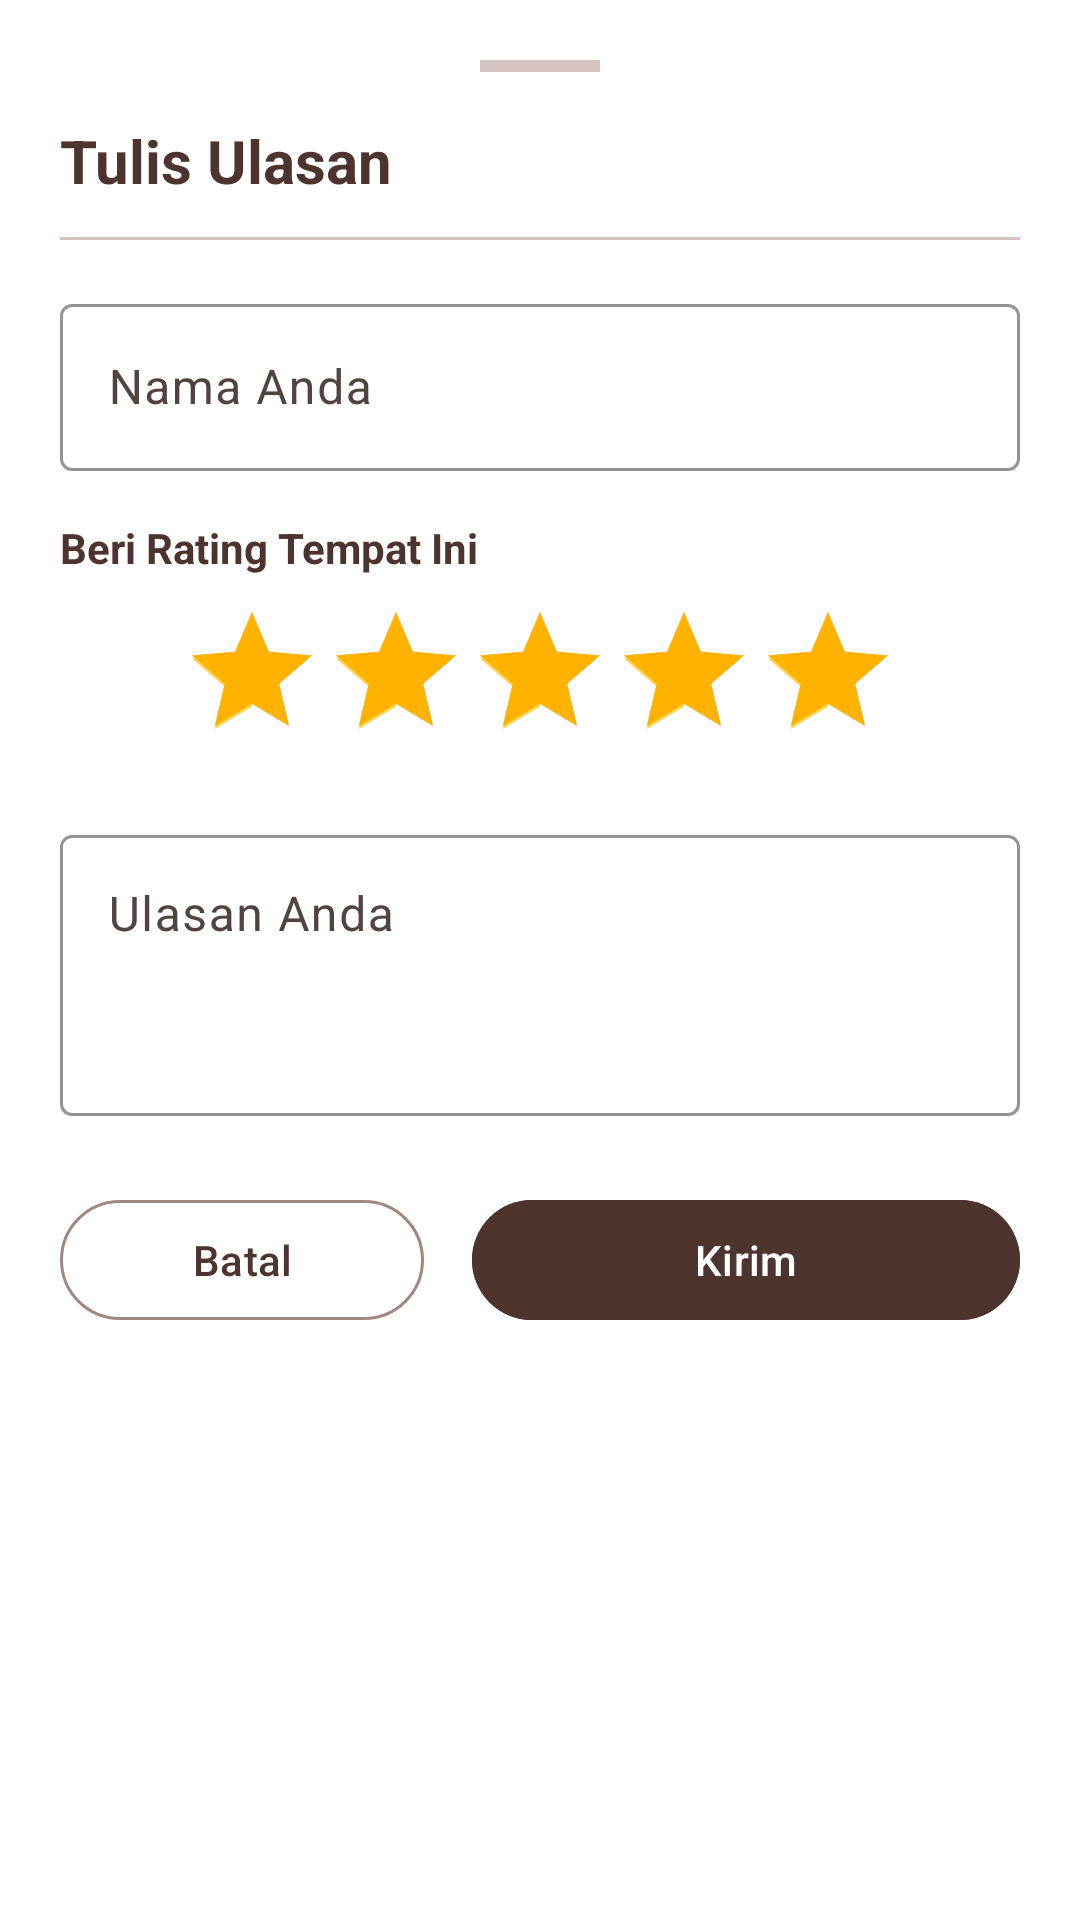

This screen was rendered from an Android layout file. Write that file and the resources it references.
<!-- AndroidManifest.xml: application theme Theme.NgopiYuk -->
<!-- res/layout/dialog_add_review.xml -->
<?xml version="1.0" encoding="utf-8"?>
<LinearLayout xmlns:android="http://schemas.android.com/apk/res/android"
    xmlns:app="http://schemas.android.com/apk/res-auto"
    android:layout_width="match_parent"
    android:layout_height="wrap_content"
    android:orientation="vertical"
    android:padding="20dp"
    android:background="@color/white">

    
    <View
        android:layout_width="40dp"
        android:layout_height="4dp"
        android:layout_gravity="center_horizontal"
        android:layout_marginBottom="16dp"
        android:background="#D4C3BE" />

    <TextView
        android:layout_width="match_parent"
        android:layout_height="wrap_content"
        android:text="@string/review_dialog_title"
        android:textColor="@color/coffee_dark"
        android:textSize="20sp"
        android:textStyle="bold" />

    <com.google.android.material.divider.MaterialDivider
        android:layout_width="match_parent"
        android:layout_height="wrap_content"
        android:layout_marginTop="12dp"
        android:layout_marginBottom="16dp" />

    
    <com.google.android.material.textfield.TextInputLayout
        android:id="@+id/tilName"
        style="@style/Widget.Material3.TextInputLayout.OutlinedBox"
        android:layout_width="match_parent"
        android:layout_height="wrap_content"
        android:hint="@string/review_dialog_name_label"
        app:boxStrokeColor="@color/coffee_primary"
        app:hintTextColor="@color/coffee_primary">

        <com.google.android.material.textfield.TextInputEditText
            android:id="@+id/etReviewerName"
            android:layout_width="match_parent"
            android:layout_height="wrap_content"
            android:inputType="textPersonName"
            android:maxLines="1" />

    </com.google.android.material.textfield.TextInputLayout>

    
    <TextView
        android:layout_width="match_parent"
        android:layout_height="wrap_content"
        android:layout_marginTop="16dp"
        android:text="Beri Rating Tempat Ini"
        android:textColor="@color/coffee_dark"
        android:textSize="14sp"
        android:textStyle="bold" />

    <RatingBar
        android:id="@+id/ratingBarReview"
        android:layout_width="wrap_content"
        android:layout_height="wrap_content"
        android:layout_gravity="center_horizontal"
        android:layout_marginTop="8dp"
        android:layout_marginBottom="16dp"
        android:numStars="5"
        android:stepSize="1.0"
        android:rating="5"
        android:progressTint="#FFB300"
        android:progressBackgroundTint="#D4C3BE"
        android:secondaryProgressTint="#FFD54F" />

    
    <com.google.android.material.textfield.TextInputLayout
        android:id="@+id/tilComment"
        style="@style/Widget.Material3.TextInputLayout.OutlinedBox"
        android:layout_width="match_parent"
        android:layout_height="wrap_content"
        android:hint="@string/review_dialog_comment_label"
        app:boxStrokeColor="@color/coffee_primary"
        app:hintTextColor="@color/coffee_primary">

        <com.google.android.material.textfield.TextInputEditText
            android:id="@+id/etReviewComment"
            android:layout_width="match_parent"
            android:layout_height="wrap_content"
            android:gravity="top"
            android:inputType="textMultiLine"
            android:minLines="3"
            android:scrollbars="vertical" />

    </com.google.android.material.textfield.TextInputLayout>

    
    <LinearLayout
        android:layout_width="match_parent"
        android:layout_height="wrap_content"
        android:layout_marginTop="24dp"
        android:orientation="horizontal">

        <com.google.android.material.button.MaterialButton
            android:id="@+id/btnCancelReview"
            style="@style/Widget.Material3.Button.OutlinedButton"
            android:layout_width="0dp"
            android:layout_height="wrap_content"
            android:layout_weight="1"
            android:layout_marginEnd="8dp"
            android:text="@string/review_dialog_cancel"
            app:strokeColor="@color/coffee_accent"
            android:textColor="@color/coffee_dark" />

        <com.google.android.material.button.MaterialButton
            android:id="@+id/btnSubmitReview"
            android:layout_width="0dp"
            android:layout_height="wrap_content"
            android:layout_weight="1.5"
            android:layout_marginStart="8dp"
            android:backgroundTint="@color/coffee_dark"
            android:text="@string/review_dialog_submit"
            android:textColor="@color/white" />

    </LinearLayout>

</LinearLayout>
<!-- resources referenced by this layout -->
<resources>
  <color name="coffee_accent">#A1887F</color>
  <color name="coffee_dark">#4E342E</color>
  <color name="coffee_primary">#6D4C41</color>
  <color name="white">#FFFFFFFF</color>
  <string name="review_dialog_cancel">Batal</string>
  <string name="review_dialog_comment_label">Ulasan Anda</string>
  <string name="review_dialog_name_label">Nama Anda</string>
  <string name="review_dialog_submit">Kirim</string>
  <string name="review_dialog_title">Tulis Ulasan</string>
  <style name="Theme.NgopiYuk" parent="Base.Theme.NgopiYuk" />
  <style name="Base.Theme.NgopiYuk" parent="Theme.Material3.DayNight.NoActionBar">
          
          <item name="colorPrimary">@color/nav_primary</item>
          <item name="colorOnPrimary">@color/white</item>
          <item name="colorPrimaryContainer">#5D4037</item>
          <item name="colorOnPrimaryContainer">#D4ADA1</item>
  
          
          <item name="colorSecondary">#5E604D</item>
          <item name="colorOnSecondary">@color/white</item>
          <item name="colorSecondaryContainer">#E1E1C9</item>
          <item name="colorOnSecondaryContainer">#636451</item>
  
          
          <item name="colorTertiary">#003A11</item>
          <item name="colorOnTertiary">@color/white</item>
          <item name="colorTertiaryContainer">#08531E</item>
          <item name="colorOnTertiaryContainer">#80C683</item>
  
          
          <item name="colorSurface">#FCF9F8</item>
          <item name="colorOnSurface">#1B1C1C</item>
          <item name="colorSurfaceVariant">#E4E2E1</item>
          <item name="colorOnSurfaceVariant">#504441</item>
  
          
          <item name="colorOutline">#827470</item>
          <item name="colorOutlineVariant">#D4C3BE</item>
  
          
          <item name="colorError">#BA1A1A</item>
          <item name="colorOnError">@color/white</item>
          <item name="colorErrorContainer">#FFDAD6</item>
          <item name="colorOnErrorContainer">#93000A</item>
  
          
          <item name="android:statusBarColor">@color/white</item>
          <item name="android:windowLightStatusBar">true</item>
          <item name="android:windowBackground">@color/coffee_light</item>
      </style>
  <color name="nav_primary">#442A22</color>
  <color name="coffee_light">#FFF8F6</color>
</resources>
